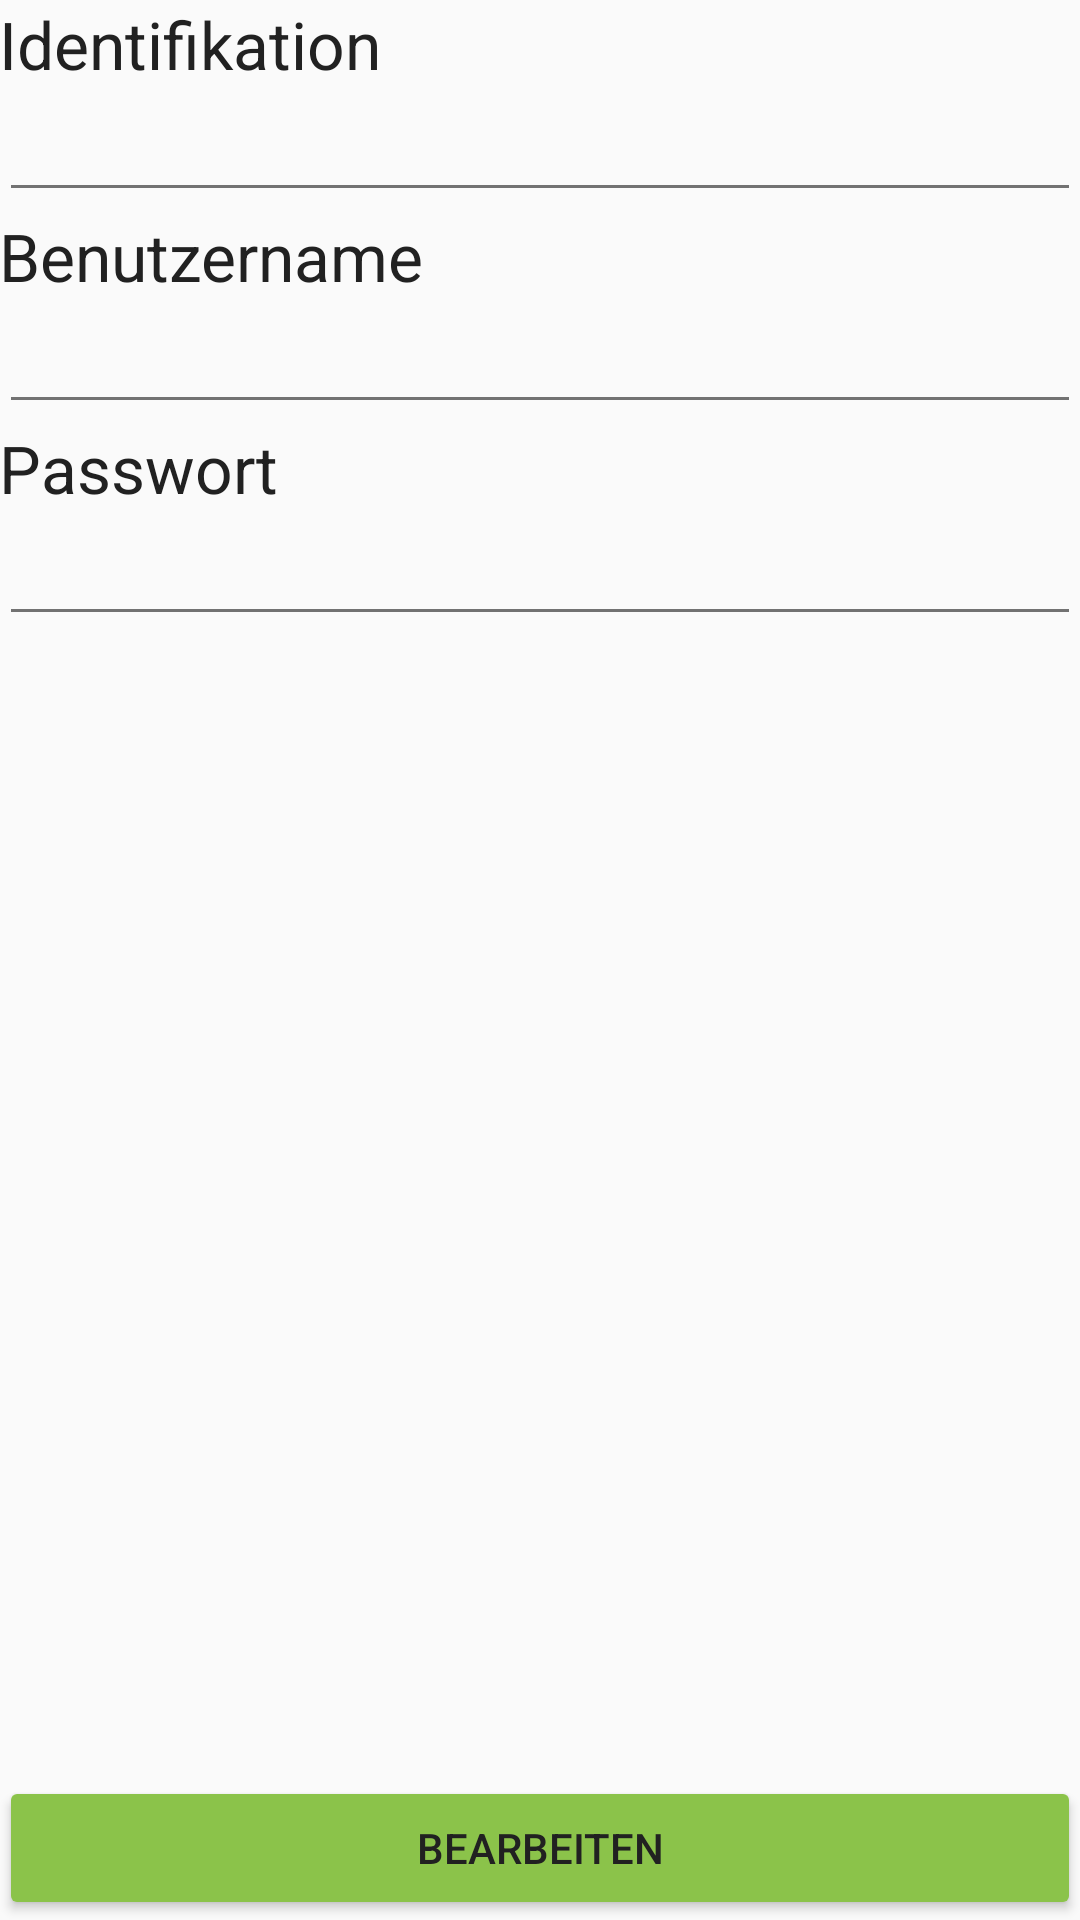

Layout XML and referenced resources for this Android screen:
<!-- AndroidManifest.xml: application theme AppTheme -->
<!-- res/layout/activity_info.xml -->
<?xml version="1.0" encoding="utf-8"?>
<RelativeLayout xmlns:android="http://schemas.android.com/apk/res/android"
    xmlns:tools="http://schemas.android.com/tools" android:layout_width="match_parent"
    android:layout_height="match_parent" android:paddingLeft="@dimen/activity_horizontal_margin"
    android:paddingRight="@dimen/activity_horizontal_margin"
    android:paddingTop="@dimen/activity_vertical_margin"
    android:paddingBottom="@dimen/activity_vertical_margin"
    tools:context="de.sven.mps_mobilepasswordsafe.InfoActivity">
    <TextView
        android:layout_width="wrap_content"
        android:layout_height="wrap_content"
        android:textAppearance="?android:attr/textAppearanceLarge"
        android:text="@string/seite"
        android:id="@+id/textView"
        android:layout_alignParentTop="true"
        android:layout_alignParentLeft="true"
        android:layout_alignParentStart="true"
        android:layout_alignParentRight="true"
        android:layout_alignParentEnd="true" />

    <EditText
        android:layout_width="wrap_content"
        android:layout_height="wrap_content"
        android:id="@+id/pageText"
        android:layout_below="@+id/textView"
        android:layout_alignParentLeft="true"
        android:layout_alignParentStart="true"
        android:layout_alignRight="@+id/textView"
        android:layout_alignEnd="@+id/textView" />

    <TextView
        android:layout_width="wrap_content"
        android:layout_height="wrap_content"
        android:textAppearance="?android:attr/textAppearanceLarge"
        android:text="@string/benutzername"
        android:id="@+id/textView2"
        android:layout_below="@+id/pageText"
        android:layout_alignParentLeft="true"
        android:layout_alignParentStart="true"
        android:layout_alignRight="@+id/pageText"
        android:layout_alignEnd="@+id/pageText" />

    <EditText
        android:layout_width="wrap_content"
        android:layout_height="wrap_content"
        android:id="@+id/userText"
        android:layout_below="@+id/textView2"
        android:layout_alignParentLeft="true"
        android:layout_alignParentStart="true"
        android:layout_alignParentRight="true"
        android:layout_alignParentEnd="true" />

    <TextView
        android:layout_width="wrap_content"
        android:layout_height="wrap_content"
        android:textAppearance="?android:attr/textAppearanceLarge"
        android:text="@string/passwort"
        android:id="@+id/textView3"
        android:layout_below="@+id/userText"
        android:layout_alignParentLeft="true"
        android:layout_alignParentStart="true"
        android:layout_alignParentRight="true"
        android:layout_alignParentEnd="true" />

    <EditText
        android:layout_width="wrap_content"
        android:layout_height="wrap_content"
        android:ems="10"
        android:id="@+id/passwortText"
        android:layout_below="@+id/textView3"
        android:layout_alignParentLeft="true"
        android:layout_alignParentStart="true"
        android:layout_alignParentRight="true"
        android:layout_alignParentEnd="true"
        android:inputType="text" />

    <Button
        android:layout_width="wrap_content"
        android:layout_height="wrap_content"
        android:text="@string/editbt"
        android:id="@+id/saveBT"
        android:layout_alignParentBottom="true"
        android:layout_alignParentLeft="true"
        android:layout_alignParentStart="true"
        android:layout_alignRight="@+id/passwortText"
        android:layout_alignEnd="@+id/passwortText" />
</RelativeLayout>
<!-- resources referenced by this layout -->
<resources>
  <string name="benutzername">Benutzername</string>
  <string name="editbt">Bearbeiten</string>
  <string name="passwort">Passwort</string>
  <string name="seite">Identifikation</string>
  <style name="AppTheme" parent="Theme.AppCompat.Light.DarkActionBar">
          <item name="colorPrimary">#8BC34A</item>
          <item name="colorPrimaryDark">#689F38</item>
          <item name="colorAccent">#4CAF50</item>
          <item name="android:textColorPrimary">#212121</item>
          <item name="android:textColorSecondary">#727272</item>
          <item name="colorButtonNormal">#8BC34A</item>
      </style>
</resources>
